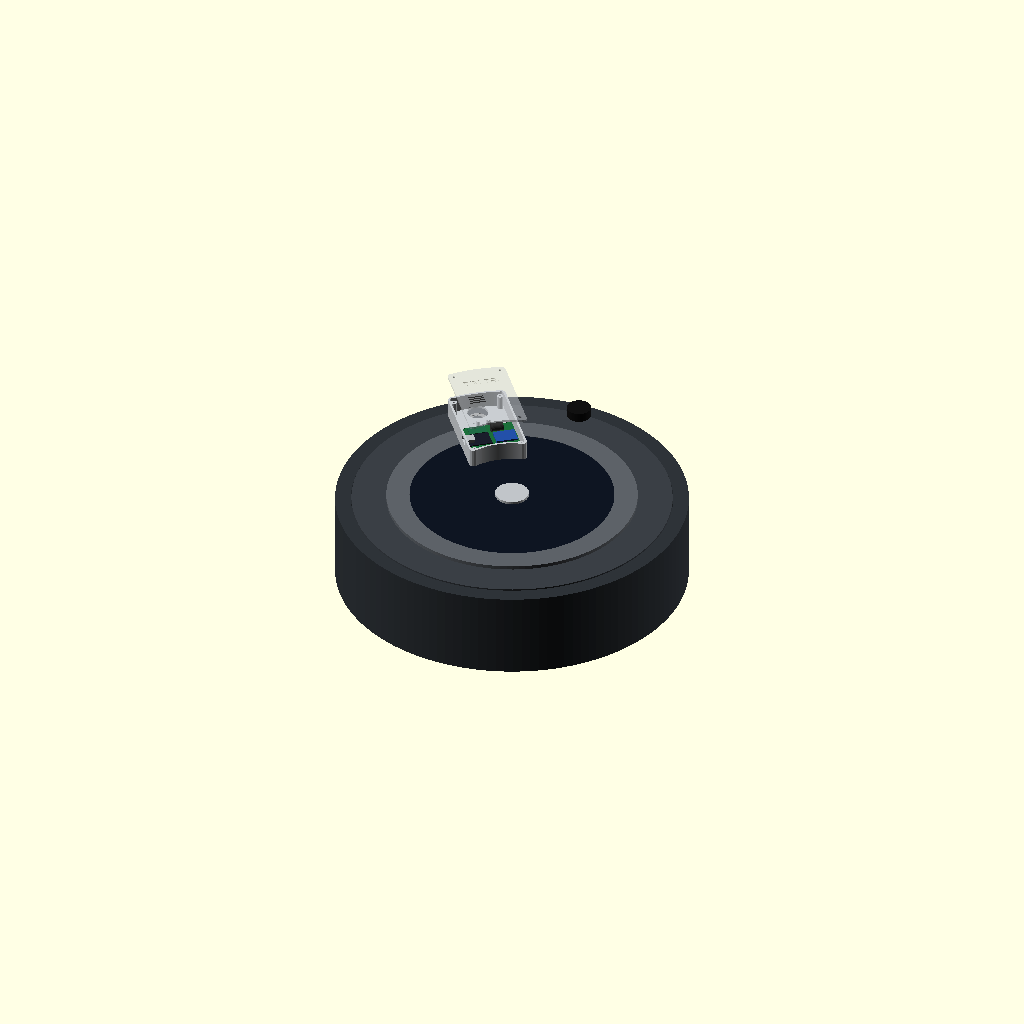
Cell 1 — every parameter at its default value.
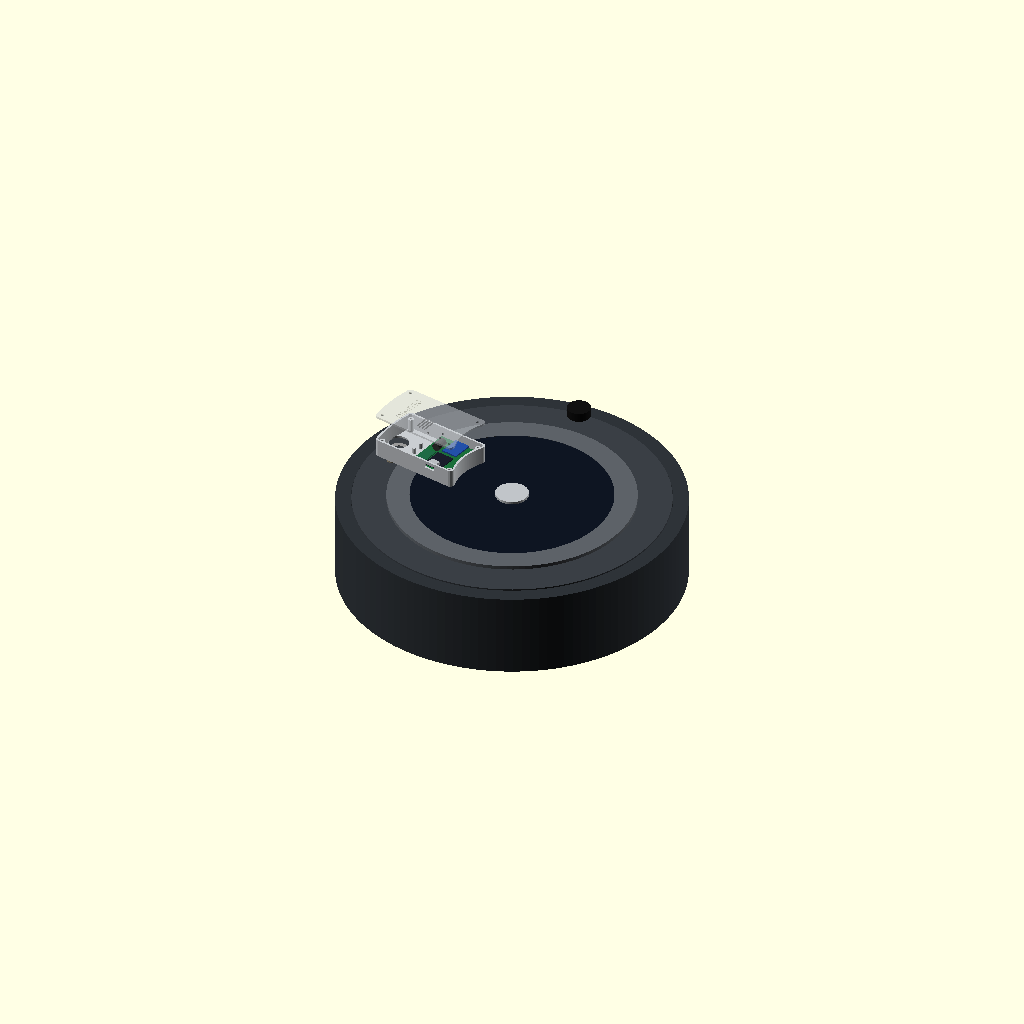
Cell 2: the same model with port_a = 78.
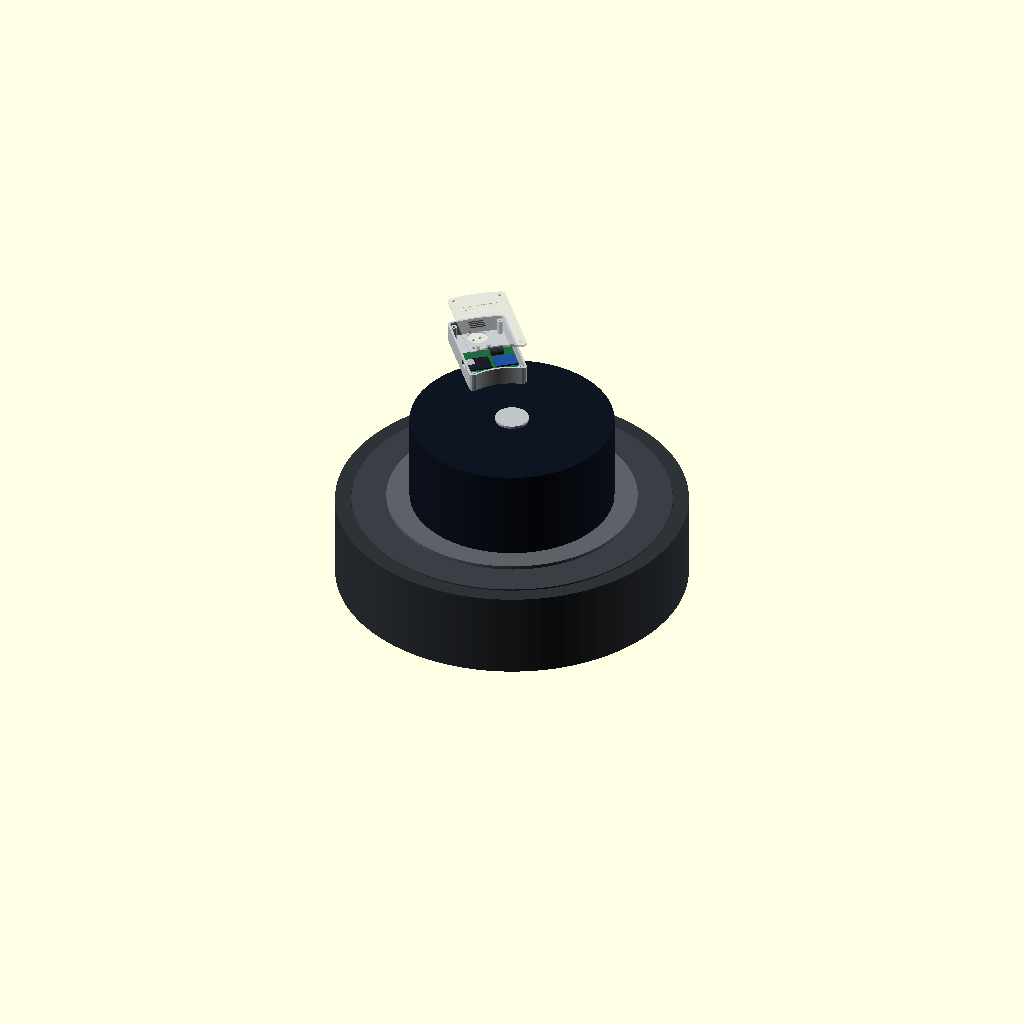
Cell 3 — face_z set to 174.4, the other parameters unchanged.
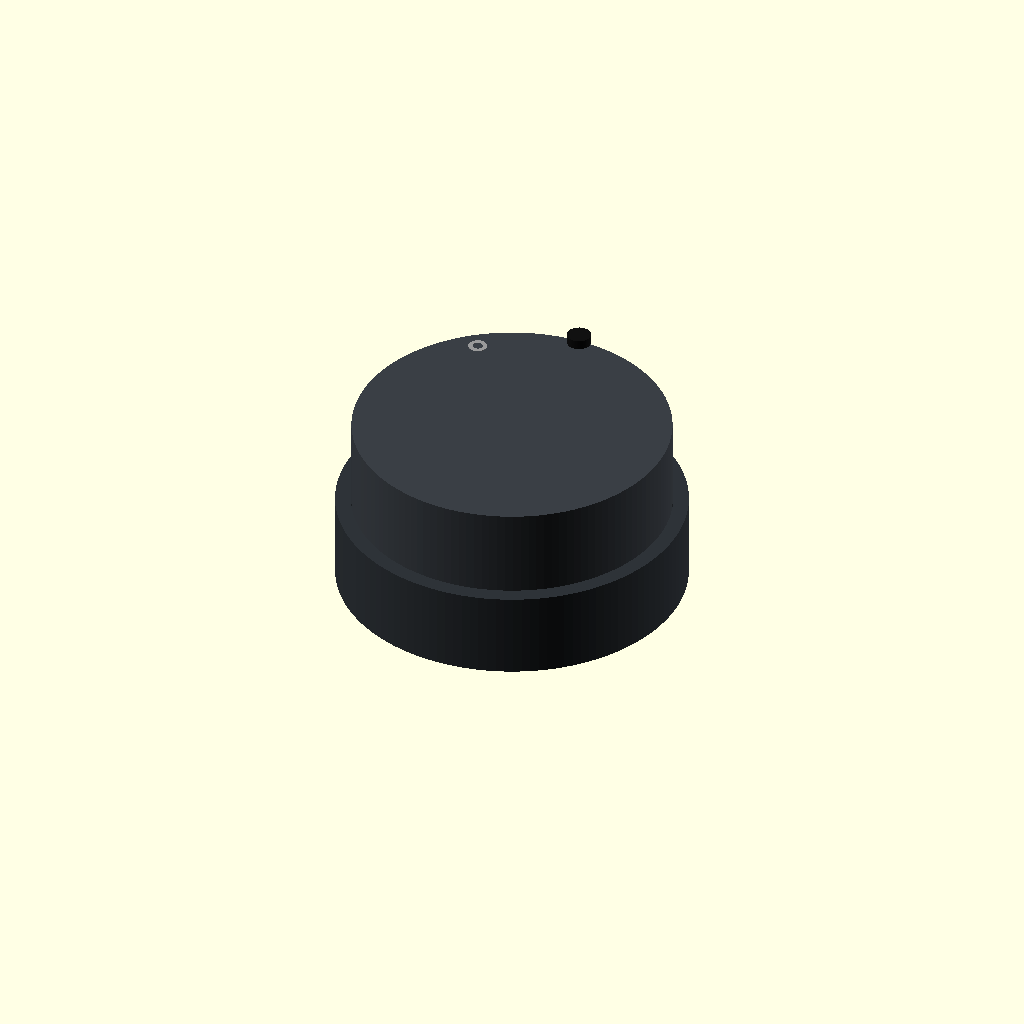
Cell 4 — track_z set to 168, the other parameters unchanged.
One fixed orthographic camera (rotation 55°, 0°, 25°; colour scheme Cornfield) for every cell.
Source of the model, hardware/enclosure.scad:
// Boitier Aerobot pose SUR le dessus du Roomba 696 ("Dimitri"), au-dessus du port serie.
// Contenu : ESP32-C3 SuperMini, MPU6050 (GY-521), Mini360, condensateur, resistances, NPN, sur une perfboard 50 x 40.
// La fiche mini-DIN (coudee) descend dans le port par un trou dans le fond du boitier.
//
// OpenSCAD : choisir part, F6, puis Fichier > Exporter > STL.
//   "mock"    gabarit plat de 1,2 mm a poser sur le robot : verifie l'emplacement et le trou du port
//   "box"     boitier, fond plat sur le plateau
//   "lid"     couvercle, deja retourne : face gravee sur le plateau
//   "feet"    4 cales (2 hautes, 2 basses) a coller sous le boitier
//   "preview" vue d'ensemble sur un Roomba simplifie
// Les pieces "mock", "box", "lid" et "feet" sortent deja orientees et centrees pour l'impression.
//
// Repere : origine = centre du robot, vu de dessus. Y = avant du robot (tourelle IR).
// Les angles sont comptes depuis l'avant, positifs vers la GAUCHE du robot.
//
// A MESURER sur Dimitri avant d'imprimer : port_r, port_a, feet_in_h, feet_out_h.
// Cotes connues : robot ~335 x 93 mm (fiches vendeurs Icecat, Epey).
// Position du port estimee sur docs/photos/port-serie-position.jpg (+-5 mm, +-5 deg).

part = "preview";            // "mock" | "box" | "lid" | "feet" | "preview"

// ---------- Robot ----------
port_r = 134;                // centre du robot -> centre du port (mm)
port_a = 39;                 // angle depuis l'avant, vers la gauche (deg)
face_z = 87.2;               // dessus du capot central (vue preview uniquement)
track_z = 84;                // dessus de la piste ou se trouve le port (preview)

// ---------- Boitier ----------
a_c = port_a;                // axe du boitier : centre sur le port
r_in = 56;                   // bord interieur (cote bouton CLEAN)
r_out = 144;                 // bord exterieur (reste avant le pare-chocs, ~152)
hw = 28;                     // demi-largeur exterieure (largeur totale 56)
corner_r = 4;
wall = 2; floor_t = 2; inner_h = 16; lid_t = 2; lip_h = 2; tol = 0.3;

feet_in_h = 2;               // cales posees sur le capot central (A MESURER)
feet_out_h = 5.2;            // cales posees dans la piste du port, plus basse (A MESURER)
feet_d = 10;
plug_hole_d = 20;            // passage de la fiche mini-DIN coudee

post_d = 6; screw_d = 2.4; screw_head_d = 4.2;     // vis M2 x 10 auto-taraudeuses

// ---------- Perfboard et composants (coordonnees sur la plaque, en mm) ----------
board_l = 50; board_w = 40; board_t = 1.6; board_post_h = 5; board_hole = 2.2;
plate_v0 = 62;               // distance du bord de plaque au centre du robot, le long de l'axe
header_h = 2.5;
esp  = [0.5,  6, 22.52, 18, 1  ];   // x, y, longueur, largeur, epaisseur ; USB-C cote x = 0
mpu  = [27,   6, 21,    16, 1.6];
mini = [ 6,  27, 17,    11, 1  ];
capa = [27,  26, 12,     8     ];   // condensateur couche (470-1000 uF 16 V)
usb_w = 11; usb_h = 5;
z_board = floor_t + board_post_h;             // dessous de la plaque
z_top = z_board + board_t;                    // dessus de la plaque
z_usb = z_top + header_h - 0.5;

function pt(r, a) = [-r*sin(a), r*cos(a)];

module outline2d(w=0) rotate([0, 0, a_c]) intersection() {
  difference() { circle(r=r_out - w, $fn=360); circle(r=r_in + w, $fn=360); }
  translate([-(hw - w), 0]) square([2*(hw - w), r_out + 1]);
}
module outline(w=0) { c = max(corner_r - w, 0.5); offset(r=c) offset(delta=-c) outline2d(w); }
module at_box() rotate([0, 0, a_c]) children();
module at_plate() at_box() translate([-board_l/2, plate_v0, 0]) children();

// plots du couvercle : 2 cote CLEAN, 2 cote exterieur
function post_uv() = [for (r = [r_in + wall + post_d/2 + 0.5, r_out - wall - post_d/2 - 0.5], s = [-1, 1])
  let(u = s*(hw - wall - post_d/2 - 0.5)) [u, sqrt(r*r - u*u)]];

module box() {
  difference() {
    linear_extrude(floor_t + inner_h) outline();
    translate([0, 0, floor_t]) linear_extrude(inner_h + 1) outline(wall);
    // passage de la fiche, au-dessus du port
    translate(concat(pt(port_r, port_a), [-1])) cylinder(d=plug_hole_d, h=floor_t + 2, $fn=64);
    // USB-C de l'ESP, dans la paroi laterale cote arriere
    at_box() translate([-hw - 1, plate_v0 + esp[1] + esp[3]/2 - usb_w/2, z_usb]) cube([wall + 2.5, usb_w, usb_h]);
  }
  // plots du couvercle
  at_box() for (p = post_uv()) translate([p[0], p[1], floor_t - 0.01]) difference() {
    cylinder(d=post_d, h=inner_h - lip_h - 0.5, $fn=24);
    translate([0, 0, 2]) cylinder(d=screw_d, h=inner_h, $fn=16);
  }
  // plots de la perfboard
  at_plate() for (x = [2.5, board_l - 2.5], y = [2.5, board_w - 2.5]) translate([x, y, floor_t - 0.01]) difference() {
    cylinder(d=5, h=board_post_h, $fn=20);
    translate([0, 0, 1]) cylinder(d=board_hole, h=board_post_h, $fn=16);
  }
  // serre-cable : 2 plots, un collier passe entre eux
  at_box() for (s = [-1, 1]) translate([s*5, 112, floor_t - 0.01]) cylinder(d=4, h=6, $fn=16);
  // reperes de collage des cales (cercles graves 0,4 mm sous le fond)
}

// emplacement des cales sous le fond (repere du boitier) : [u, v, hauteur]
function feet_uvh() = [[-19, 70, feet_in_h], [19, 70, feet_in_h], [-19, 128, feet_out_h], [19, 128, feet_out_h]];

module box_printable() difference() {
  box();
  at_box() for (f = feet_uvh()) translate([f[0], f[1], -0.01]) difference() {
    cylinder(d=feet_d + 0.8, h=0.4, $fn=48); cylinder(d=feet_d, h=1, $fn=48);
  }
}

// cales, collees au fond avec de l'adhesif epais type VHB (ou de la colle cyano)
module feet() for (i = [0:3]) translate([(i - 1.5)*(feet_d + 4), 0, 0]) cylinder(d=feet_d, h=feet_uvh()[i][2], $fn=48);

module feet_placed() at_box() for (f = feet_uvh()) translate([f[0], f[1], -f[2]]) cylinder(d=feet_d, h=f[2] + 0.01, $fn=48);

module lid() {
  difference() {
    union() {
      linear_extrude(lid_t) outline();
      translate([0, 0, -lip_h]) linear_extrude(lip_h + 0.01) difference() { outline(wall + tol); outline(wall + tol + 1.2); }
    }
    // vis M2, fraisees
    at_box() for (p = post_uv()) {
      translate([p[0], p[1], -lip_h - 1]) cylinder(d=screw_d + 0.6, h=lid_t + lip_h + 2, $fn=16);
      translate([p[0], p[1], lid_t - 1.2]) cylinder(d1=screw_d + 0.6, d2=screw_head_d, h=1.21, $fn=24);
    }
    // aeration au-dessus du Mini360
    at_plate() for (y = [mini[1] + 1.5 : 3 : mini[1] + mini[3]]) translate([mini[0] + 1, y - 0.8, -lip_h - 1]) cube([15, 1.6, lid_t + lip_h + 2]);
    // LED et boutons BOOT / RESET de l'ESP (positions approximatives : verifier sur ta carte)
    at_plate() {
      translate([12, 10, -1]) cylinder(d=3, h=lid_t + 2, $fn=16);
      for (y = [8, 22]) translate([5, y, -1]) cylinder(d=2.5, h=lid_t + 2, $fn=16);
    }
    // gravure
    at_box() translate([0, 122, lid_t - 0.6]) linear_extrude(1)
      text("DIMITRI", size=7, halign="center", valign="center", font="Liberation Sans:style=Bold");
  }
}

module mock() {  // gabarit 1,2 mm : cadre + anneau autour du port
  linear_extrude(1.2) {
    difference() { outline(); outline(3); }
    translate(pt(port_r, port_a)) difference() { circle(d=plug_hole_d + 6, $fn=64); circle(d=plug_hole_d, $fn=64); }
    at_box() translate([-1.5, port_r + plug_hole_d/2 + 2]) square([3, r_out - port_r - plug_hole_d/2 - 3]);
  }
}

module parts() {
  at_plate() {
    color("#1b6f3a") translate([0, 0, z_board]) cube([board_l, board_w, board_t]);
    color("#1a1d2b") translate([esp[0], esp[1], z_top + header_h]) cube([esp[2], esp[3], esp[4]]);
    color("#b8bcc0") translate([esp[0] - 0.5, esp[1] + esp[3]/2 - 4.5, z_top + header_h + 1]) cube([7.4, 9, 3.2]);
    color("#2350a8") translate([mpu[0], mpu[1], z_top + header_h]) cube([mpu[2], mpu[3], mpu[4]]);
    color("#1f6b45") translate([mini[0], mini[1], z_top + 0.8]) cube([mini[2], mini[3], mini[4]]);
    color("#333") translate([capa[0], capa[1] + capa[3]/2, z_top + capa[3]/2]) rotate([0, 90, 0]) cylinder(d=capa[3], h=capa[2], $fn=24);
  }
}

module robot() {
  color("#24282c") cylinder(r=152, h=80, $fn=128);
  color("#2e3338") difference() { cylinder(r=167.5, h=83, $fn=128); translate([0, 0, -1]) cylinder(r=152.5, h=90, $fn=128); }
  color("#3a3f45") translate([0, 0, 80]) difference() { cylinder(r=152, h=track_z - 80, $fn=128); translate([0, 0, -1]) cylinder(r=119, h=10, $fn=128); }
  color("#5d6268") translate([0, 0, 80]) difference() { cylinder(r=119, h=7.5, $fn=128); translate([0, 0, -1]) cylinder(r=97, h=10, $fn=128); }
  color("#0e1522") translate([0, 0, 80]) cylinder(r=97, h=face_z - 80, $fn=128);
  color("#c0c4c8") translate([0, 0, face_z]) cylinder(r=16, h=2.5, $fn=48);
  color("#111") translate(concat(pt(150, 0), [track_z])) cylinder(r=11.5, h=9, $fn=48);         // tourelle IR (avant)
  color("#999") translate(concat(pt(port_r, port_a), [track_z - 0.4])) difference() {
    cylinder(r=9, h=0.6, $fn=48); translate([0, 0, -1]) cylinder(r=4.8, h=3, $fn=32);
  }
}

// orientation d'impression : axe du boitier sur Y, centre a l'origine
module print_pose() translate([0, -(r_in + r_out)/2, 0]) rotate([0, 0, -a_c]) children();

if (part == "box") print_pose() box_printable();
else if (part == "lid") translate([0, 0, lid_t]) rotate([180, 0, 0]) print_pose() lid();
else if (part == "mock") print_pose() mock();
else if (part == "feet") feet();
else {
  robot();
  translate([0, 0, face_z + feet_in_h]) {
    color("#c9cdd1") box();
    color("#9a8f7a") feet_placed();
    parts();
    color("#c9cdd1", 0.5) translate([0, 0, floor_t + inner_h + 25]) lid();
  }
}
Customizer parameters (derived from the source; name, type, default, range or options):
part: string, default "preview"
port_r: number, default 134
port_a: number, default 39
face_z: number, default 87.2
track_z: number, default 84
r_in: number, default 56
r_out: number, default 144
hw: number, default 28
corner_r: number, default 4
feet_in_h: number, default 2
feet_out_h: number, default 5.2
feet_d: number, default 10
plug_hole_d: number, default 20
plate_v0: number, default 62
header_h: number, default 2.5
capa: vector, default [27, 26, 12, 8]
